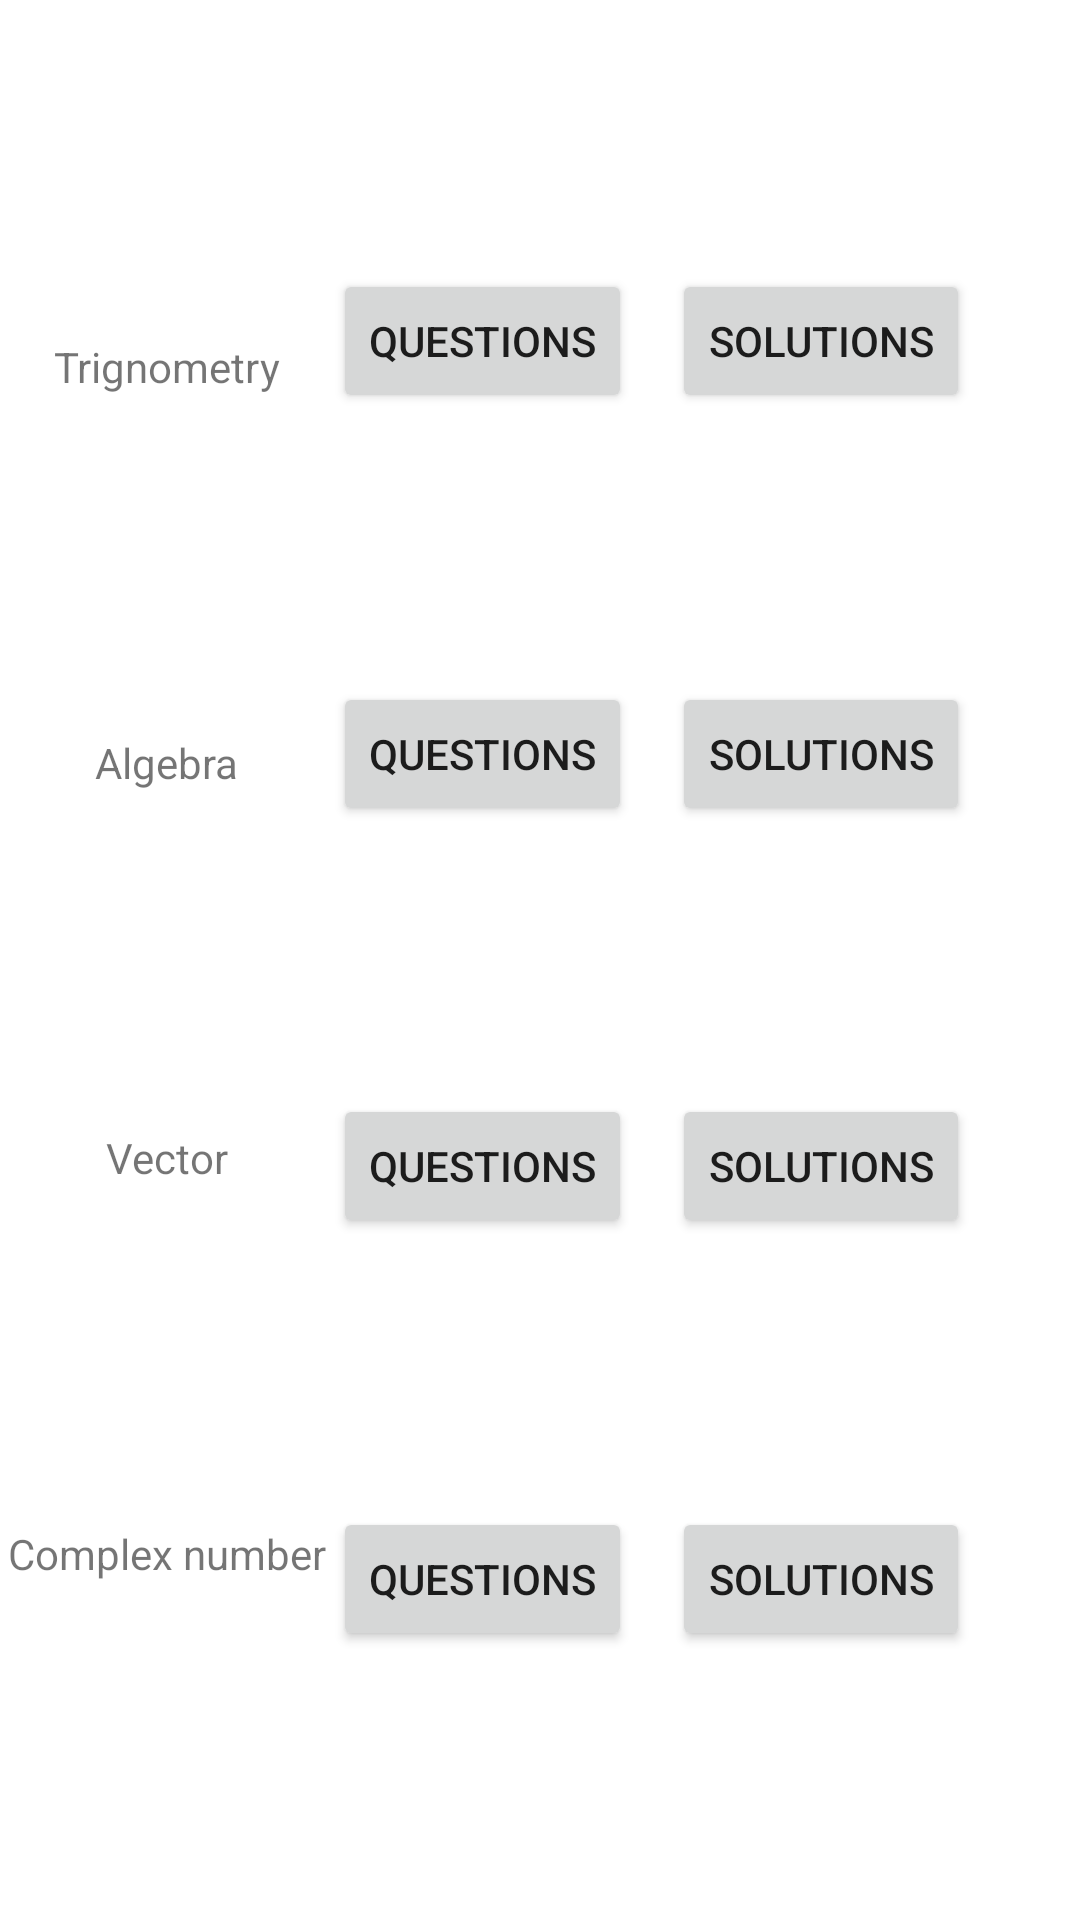

This screen was rendered from an Android layout file. Write that file and the resources it references.
<!-- AndroidManifest.xml: application theme Theme.IA_Question_App -->
<!-- res/layout/activity_text_math.xml -->
<?xml version="1.0" encoding="utf-8"?>
<androidx.constraintlayout.widget.ConstraintLayout xmlns:android="http://schemas.android.com/apk/res/android"
    xmlns:app="http://schemas.android.com/apk/res-auto"
    xmlns:tools="http://schemas.android.com/tools"
    android:layout_width="match_parent"
    android:layout_height="match_parent"
    tools:context="mx.edu.greengates.ia_question_app.data.Texts_Physics">


    <Button
        android:id="@+id/question_trignometry"
        android:layout_width="wrap_content"
        android:layout_height="wrap_content"
        android:text="@string/questions_trignometry"
        app:layout_constraintBottom_toTopOf="@+id/questions_algebra"
        app:layout_constraintEnd_toStartOf="@+id/solutions_trignometry"
        app:layout_constraintHorizontal_bias="0.893"
        app:layout_constraintStart_toStartOf="parent"
        app:layout_constraintTop_toTopOf="parent"
        tools:ignore="DuplicateSpeakableTextCheck" />

    <Button
        android:id="@+id/solutions_trignometry"
        android:layout_width="wrap_content"
        android:layout_height="wrap_content"
        android:text="@string/solutions"
        app:layout_constraintBottom_toTopOf="@+id/solutions_algebra"
        app:layout_constraintEnd_toEndOf="parent"
        app:layout_constraintHorizontal_bias="0.859"
        app:layout_constraintStart_toStartOf="parent"
        app:layout_constraintTop_toTopOf="parent"
        tools:ignore="DuplicateSpeakableTextCheck" />

    <Button
        android:id="@+id/questions_algebra"
        android:layout_width="wrap_content"
        android:layout_height="wrap_content"
        android:text="@string/questions_dif"
        app:layout_constraintBottom_toTopOf="@+id/questions_vector"
        app:layout_constraintEnd_toStartOf="@+id/solutions_algebra"
        app:layout_constraintHorizontal_bias="0.893"
        app:layout_constraintStart_toStartOf="parent"
        app:layout_constraintTop_toBottomOf="@+id/question_trignometry" />

    <Button
        android:id="@+id/solutions_algebra"
        android:layout_width="wrap_content"
        android:layout_height="wrap_content"
        android:text="@string/solutions"
        app:layout_constraintBottom_toTopOf="@+id/solutions_vector"
        app:layout_constraintEnd_toEndOf="parent"
        app:layout_constraintHorizontal_bias="0.859"
        app:layout_constraintStart_toStartOf="parent"
        app:layout_constraintTop_toBottomOf="@+id/solutions_trignometry" />

    <Button
        android:id="@+id/questions_vector"
        android:layout_width="wrap_content"
        android:layout_height="wrap_content"
        android:text="@string/questions_vec"
        app:layout_constraintBottom_toTopOf="@+id/questions_complex_numebr"
        app:layout_constraintEnd_toStartOf="@+id/solutions_vector"
        app:layout_constraintHorizontal_bias="0.893"
        app:layout_constraintStart_toStartOf="parent"
        app:layout_constraintTop_toBottomOf="@+id/questions_algebra" />

    <Button
        android:id="@+id/solutions_vector"
        android:layout_width="wrap_content"
        android:layout_height="wrap_content"
        android:text="@string/solutions_vec"
        app:layout_constraintBottom_toTopOf="@+id/solutions_complex_numebr"
        app:layout_constraintEnd_toEndOf="parent"
        app:layout_constraintHorizontal_bias="0.859"
        app:layout_constraintStart_toStartOf="parent"
        app:layout_constraintTop_toBottomOf="@+id/solutions_algebra" />

    <Button
        android:id="@+id/questions_complex_numebr"
        android:layout_width="wrap_content"
        android:layout_height="wrap_content"
        android:text="@string/questions_comp"
        app:layout_constraintBottom_toBottomOf="parent"
        app:layout_constraintEnd_toStartOf="@+id/solutions_complex_numebr"
        app:layout_constraintHorizontal_bias="0.893"
        app:layout_constraintStart_toStartOf="parent"
        app:layout_constraintTop_toBottomOf="@+id/questions_vector" />

    <Button
        android:id="@+id/solutions_complex_numebr"
        android:layout_width="wrap_content"
        android:layout_height="wrap_content"
        android:text="@string/solutions_comp"
        app:layout_constraintBottom_toBottomOf="parent"
        app:layout_constraintEnd_toEndOf="parent"
        app:layout_constraintHorizontal_bias="0.859"
        app:layout_constraintStart_toStartOf="parent"
        app:layout_constraintTop_toBottomOf="@+id/solutions_vector" />

    <TextView
        android:id="@+id/text_trignometry"
        android:layout_width="wrap_content"
        android:layout_height="wrap_content"
        android:text="@string/text_trig"
        app:layout_constraintBottom_toTopOf="@+id/text_akgebra"
        app:layout_constraintEnd_toStartOf="@+id/question_trignometry"
        app:layout_constraintStart_toStartOf="parent"
        app:layout_constraintTop_toTopOf="parent" />

    <TextView
        android:id="@+id/text_akgebra"
        android:layout_width="wrap_content"
        android:layout_height="wrap_content"
        android:text="@string/text_alg"
        app:layout_constraintBottom_toTopOf="@+id/text_vector"
        app:layout_constraintEnd_toStartOf="@+id/questions_algebra"
        app:layout_constraintStart_toStartOf="parent"
        app:layout_constraintTop_toBottomOf="@+id/text_trignometry" />

    <TextView
        android:id="@+id/text_vector"
        android:layout_width="wrap_content"
        android:layout_height="wrap_content"
        android:text="@string/text_vec"
        app:layout_constraintBottom_toTopOf="@+id/text_complex_number"
        app:layout_constraintEnd_toStartOf="@+id/questions_vector"
        app:layout_constraintStart_toStartOf="parent"
        app:layout_constraintTop_toBottomOf="@+id/text_akgebra" />

    <TextView
        android:id="@+id/text_complex_number"
        android:layout_width="wrap_content"
        android:layout_height="wrap_content"
        android:text="@string/text_comp"
        app:layout_constraintBottom_toBottomOf="parent"
        app:layout_constraintEnd_toStartOf="@+id/questions_complex_numebr"
        app:layout_constraintStart_toStartOf="parent"
        app:layout_constraintTop_toBottomOf="@+id/text_vector" />


</androidx.constraintlayout.widget.ConstraintLayout>
<!-- resources referenced by this layout -->
<resources>
  <string name="questions_comp">Questions</string>
  <string name="questions_dif">Questions</string>
  <string name="questions_trignometry">Questions</string>
  <string name="questions_vec">Questions</string>
  <string name="solutions">Solutions</string>
  <string name="solutions_comp">Solutions</string>
  <string name="solutions_vec">Solutions</string>
  <string name="text_alg">Algebra</string>
  <string name="text_comp">Complex number</string>
  <string name="text_trig">Trignometry</string>
  <string name="text_vec">Vector</string>
  <style name="Theme.IA_Question_App" parent="Theme.MaterialComponents.DayNight.DarkActionBar">
          
          <item name="colorPrimary">@color/purple_500</item>
          <item name="colorPrimaryVariant">@color/purple_700</item>
          <item name="colorOnPrimary">@color/white</item>
          
          <item name="colorSecondary">@color/teal_200</item>
          <item name="colorSecondaryVariant">@color/teal_700</item>
          <item name="colorOnSecondary">@color/black</item>
          
          <item name="android:statusBarColor" tools:targetApi="l">?attr/colorPrimaryVariant</item>
          
      </style>
  <!-- not gathered from this repository: default colours our renderer supplied (Android Studio template values) -->
  <color name="purple_500">#FF6200EE</color>
  <color name="purple_700">#FF3700B3</color>
  <color name="teal_200">#FF03DAC5</color>
  <color name="teal_700">#FF018786</color>
  <color name="black">#FF000000</color>
  <color name="white">#FFFFFFFF</color>
</resources>
